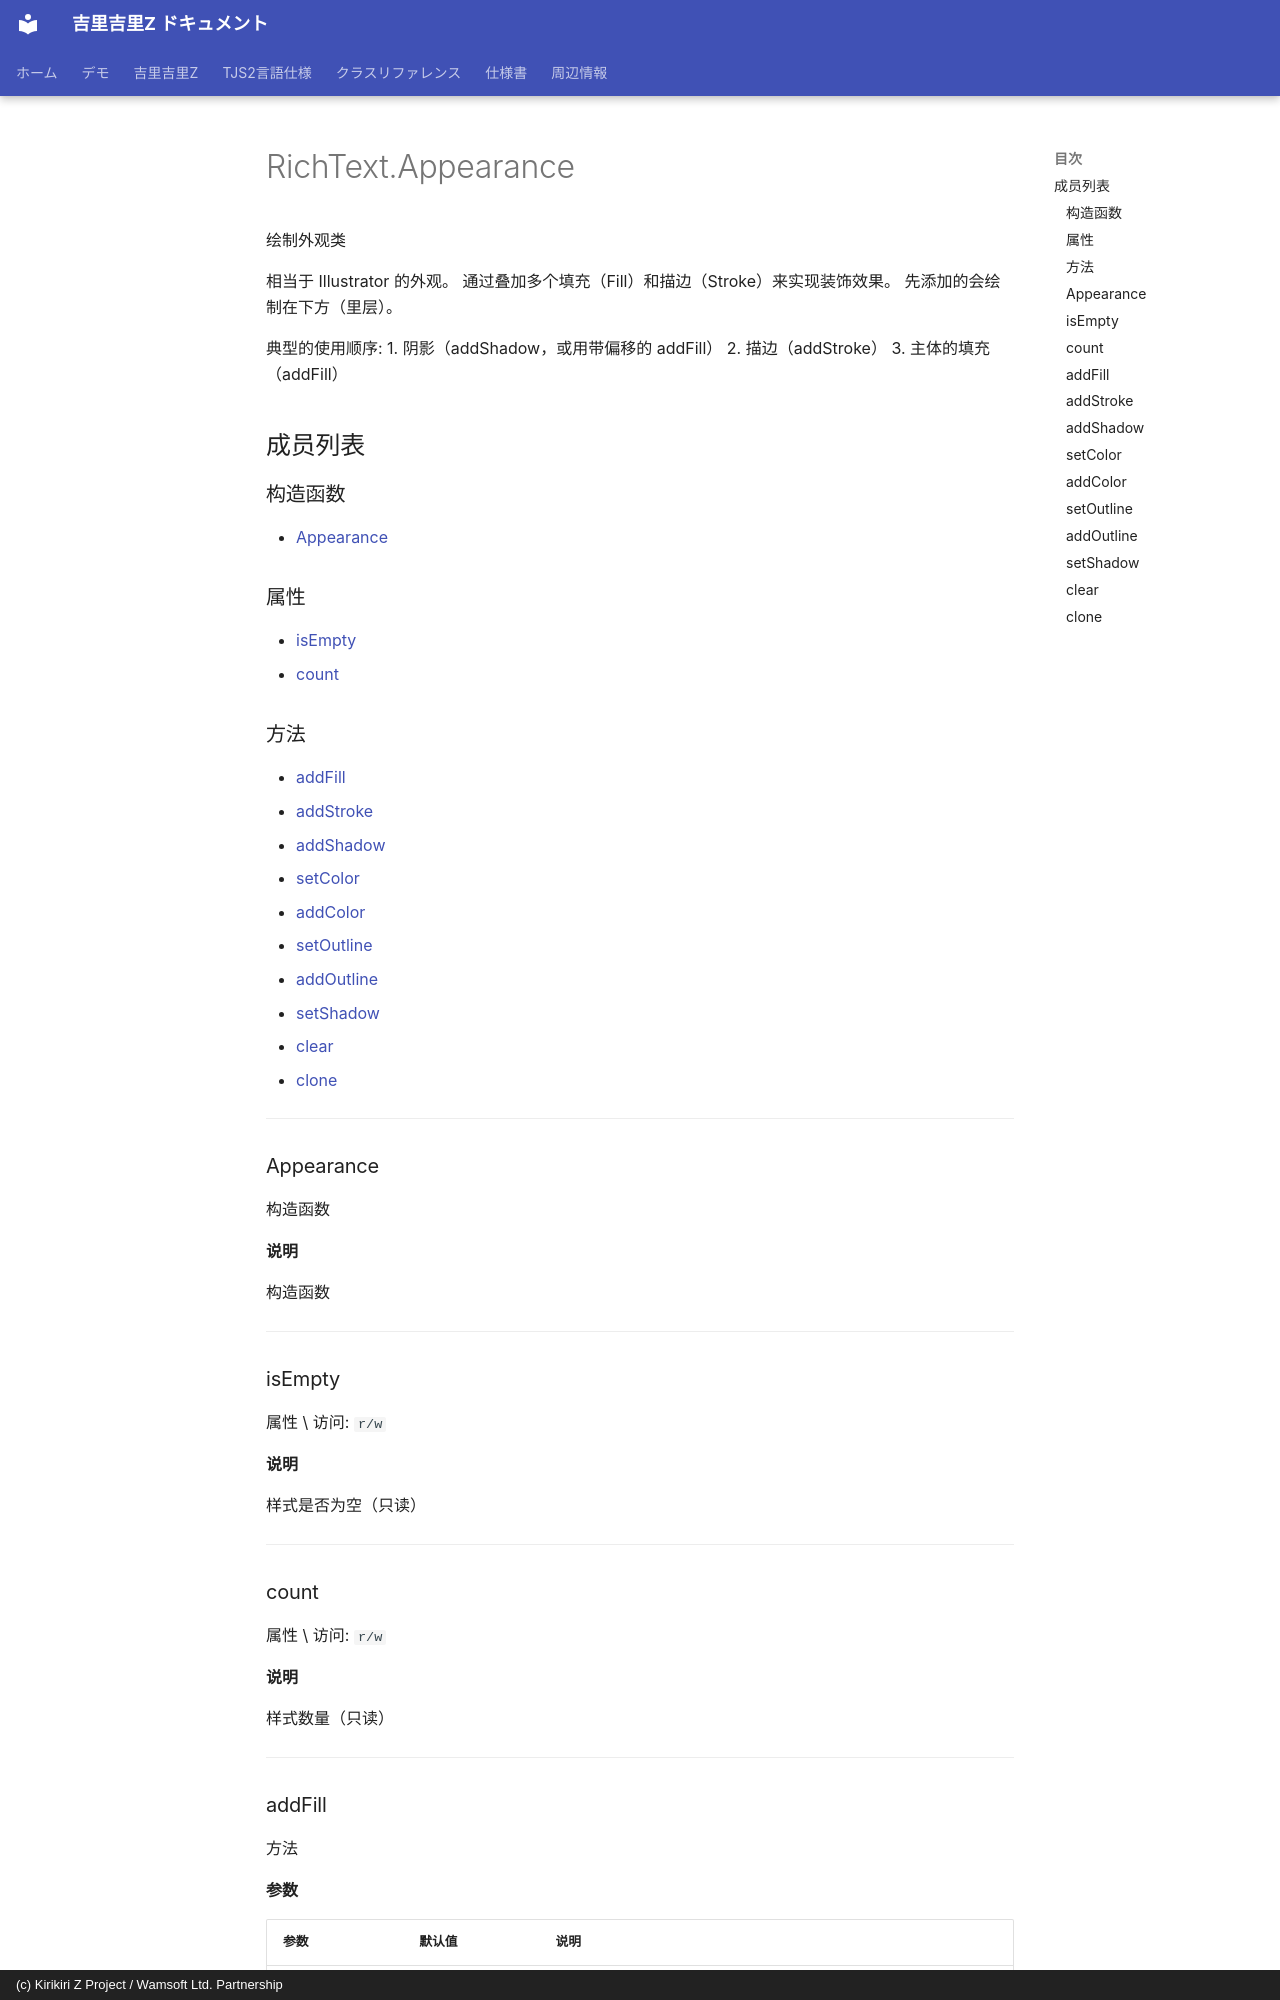

repository: AetherKiri/krkrz_dev · page: zh/reference/RichText.Appearance/index.html · generator: mkdocs · copyright: (c) Kirikiri Z Project / Wamsoft Ltd. Partnership

# RichText.Appearance

绘制外观类

相当于 Illustrator 的外观。
通过叠加多个填充（Fill）和描边（Stroke）来实现装饰效果。
先添加的会绘制在下方（里层）。

典型的使用顺序:
1. 阴影（addShadow，或用带偏移的 addFill）
2. 描边（addStroke）
3. 主体的填充（addFill）

## 成员列表

### 构造函数

- [Appearance](#appearance)

### 属性

- [isEmpty](#isempty)
- [count](#count)

### 方法

- [addFill](#addfill)
- [addStroke](#addstroke)
- [addShadow](#addshadow)
- [setColor](#setcolor)
- [addColor](#addcolor)
- [setOutline](#setoutline)
- [addOutline](#addoutline)
- [setShadow](#setshadow)
- [clear](#clear)
- [clone](#clone)

---

### Appearance

构造函数

**说明**

构造函数

---

### isEmpty

属性 \ 访问: `r/w`

**说明**

样式是否为空（只读）

---

### count

属性 \ 访问: `r/w`

**说明**

样式数量（只读）

---
